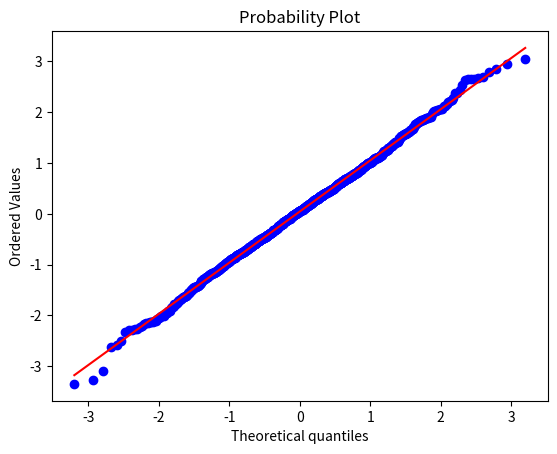

Write Python code to recreate this figure.
from scipy import stats
from scipy.stats import norm
import matplotlib.pyplot as plt

norm.cdf(6, 8, 2)

norm.sf(6, 8, 2)

1 - norm.sf(6, 8, 2)

norm.cdf(6, 8, 2) + 1 - norm.sf(6, 8, 2)

norm.cdf(10, 8, 2) - norm.cdf(8, 8, 2)

dados = norm.rvs(size = 1000)

stats.probplot(dados, plot = plt)

stats.shapiro(dados)